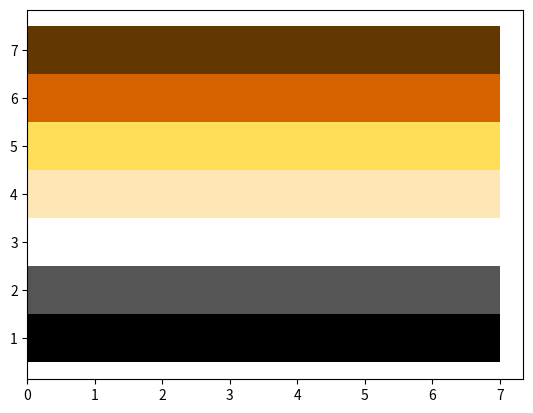

Write Python code to recreate this figure.

import numpy as np
import matplotlib.pyplot as plt
import pandas as pd

'''code that displays LGBTQIA flags as horizontal bar chart
HEX are from: https://www.schemecolor.com/international-bear-brotherhood-flag-colors.php    
    '''

lgbtColours = pd.Series(('#FF0018', '#FFA52C', '#FFFF41', '#008018', '#0000F9', '#86007D'))
biColours = pd.Series(('#D60270', '#9B4F96', '#0038A8'))
transColours = pd.Series(('#F88BC2', '#FFFFFF', '#47A9FA', '#000000', '#CA93CA'))
asexColours = pd.Series(('#000000', '#A4A4A4', '#FFFFFF', '#810081'))
intersexColours = pd.Series(('#FFDA00', '#7A00AC'))
polysexColours = pd.Series(('#F714BA', '#01D66A', '#1594F6'))
intBBColours = pd.Series(('#633800', '#D76300', '#FFDE58', '#FFE7B5', '#FFFFFF', '#555555', '#000000'))

barWidth = 1.0
lefts = 0
x = 7

if x == 1:
    colours = lgbtColours
    xvar = np.array([len(colours)])
    yvar = np.array([len(colours)])

    for Colours in zip(lgbtColours):
        ax = plt.barh(yvar, xvar, color=Colours, height=barWidth, left=lefts)
        yvar -= 1

elif x == 2:
    colours = biColours
    xvar = np.array([len(colours)])
    yvar = np.array([len(colours)])
    for colours in zip(biColours):
        ax = plt.barh(yvar, xvar, color=colours, height=barWidth, left=lefts)
        yvar -= 1

elif x == 3:
    colours = transColours
    xvar = np.array([len(colours)])
    yvar = np.array([len(colours)])
    for colours in zip(transColours):
        ax = plt.barh(yvar, xvar, color=colours, height=barWidth, left=lefts)
        yvar -= 1

elif x == 4:
    colours = asexColours
    xvar = np.array([len(colours)])
    yvar = np.array([len(colours)])
    for colours in zip(asexColours):
        ax = plt.barh(yvar, xvar, color=colours, height=barWidth, left=lefts)
        yvar -= 1

elif x == 5:
    colours = intersexColours
    xvar = np.array([len(colours)])
    yvar = np.array([len(colours)])
    for colours in zip(intersexColours):
        ax = plt.barh(yvar, xvar, color=colours, height=barWidth, left=lefts)
        yvar -= 1

elif x == 6:
    colours = polysexColours
    xvar = np.array([len(colours)])
    yvar = np.array([len(colours)])
    for colours in zip(polysexColours):
        ax = plt.barh(yvar, xvar, color=colours, height=barWidth, left=lefts)
        yvar -= 1

elif x == 7:
    colours = intBBColours
    xvar = np.array([len(colours)])
    yvar = np.array([len(colours)])
    for colours in zip(intBBColours):
        ax = plt.barh(yvar, xvar, color=colours, height=barWidth, left=lefts)
        yvar -= 1

else:
    print('Invalid Number: No corresponding charts')

plt.show()
